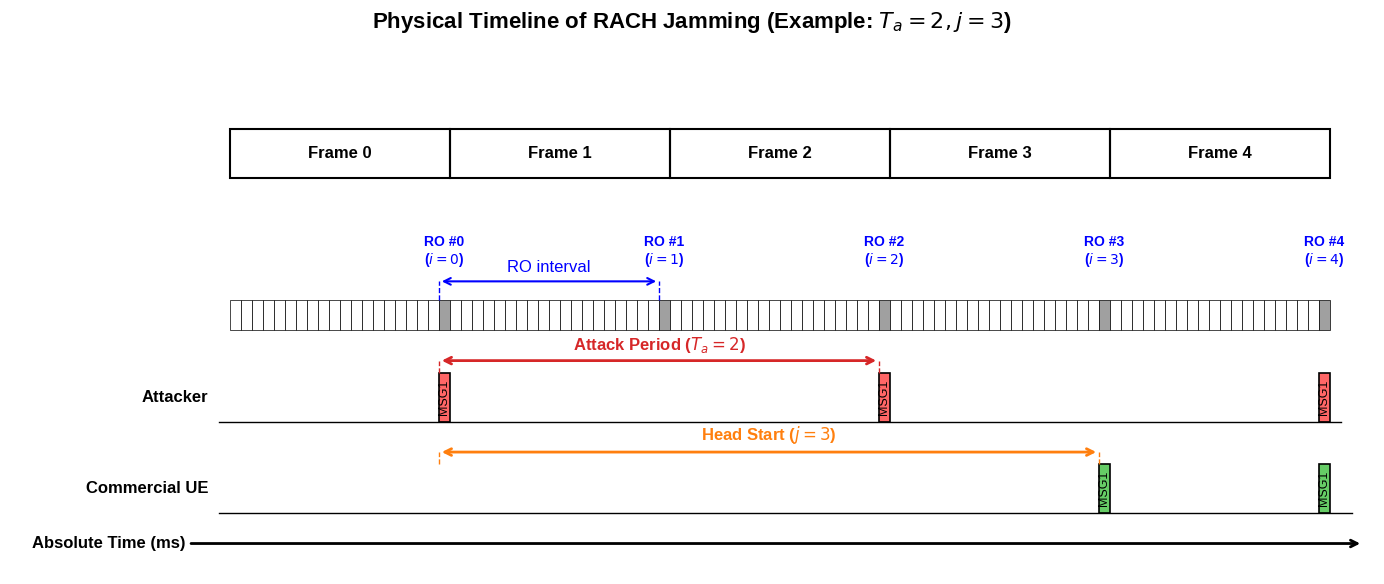

This chart was generated by the following Python code:
import matplotlib.pyplot as plt
import matplotlib.patches as patches
import numpy as np

# 設置字體與樣式
plt.rcParams['font.family'] = 'sans-serif'
plt.rcParams['font.sans-serif'] = ['Arial', 'Liberation Sans']
plt.rcParams['font.size'] = 12

# --- 參數設定 ---
slots_per_frame = 20  # 每個 Frame 有幾個 Slot (配合你的示意圖，畫密一點)
num_frames = 5        # 總共畫幾個 Frame
total_slots = slots_per_frame * num_frames
ro_offset = 19        # 設定 RO 在 Frame 中的哪個 Slot 發生 (第20個)

Ta = 2  # 攻擊者週期 (每 2 個 RO 攻擊一次)
j = 3   # 提前量 (UE 在第 3 個 RO 才到達)

fig, ax = plt.subplots(figsize=(14, 6))

# ==========================================
# 1. 繪製最上層：Frame 與 Slot 結構 (物理時間)
# ==========================================
y_frame = 5.5
y_slot = 3.0

# 畫 Frame
for f in range(num_frames):
    start_x = f * slots_per_frame
    ax.add_patch(patches.Rectangle((start_x, y_frame), slots_per_frame, 0.8, fill=False, edgecolor='black', lw=1.5))
    ax.text(start_x + slots_per_frame/2, y_frame + 0.4, f'Frame {f}', ha='center', va='center', fontweight='bold')

# 畫 Slot 與標示 RO (灰色)
ro_positions = []
for s in range(total_slots):
    is_ro = (s % slots_per_frame) == ro_offset
    facecolor = '#a0a0a0' if is_ro else 'white'
    ax.add_patch(patches.Rectangle((s, y_slot), 1, 0.5, facecolor=facecolor, edgecolor='black', lw=0.5))
    
    if is_ro:
        ro_positions.append(s)
        i_index = len(ro_positions) - 1
        # 標示 RO index (變數 i)
        ax.text(s + 0.5, y_slot + 1.0, f'RO #{i_index}\n($i={i_index}$)', ha='center', va='bottom', color='blue', fontweight='bold', fontsize=10)

# 標示 RO Interval
if len(ro_positions) >= 2:
    pos_start = ro_positions[0]
    pos_end = ro_positions[1]
    ax.annotate('', xy=(pos_start, y_slot+0.8), xytext=(pos_end, y_slot+0.8),
                arrowprops=dict(arrowstyle='<->', color='blue', lw=1.5))
    ax.text((pos_start + pos_end)/2, y_slot+0.9, 'RO interval', ha='center', va='bottom', color='blue')
    # 垂直虛線對齊 slot 左邊緣
    ax.plot([pos_start, pos_start], [y_slot+0.5, y_slot+0.8], ls='--', color='blue', lw=1)
    ax.plot([pos_end, pos_end], [y_slot+0.5, y_slot+0.8], ls='--', color='blue', lw=1)

# ==========================================
# 2. 繪製 Attacker 排程 (嚴格對齊時間軸)
# ==========================================
y_atk = 1.5
ax.plot([-1, total_slots + 1], [y_atk, y_atk], color='black', lw=1)
ax.text(-2, y_atk+0.4, 'Attacker', ha='right', va='center', fontweight='bold', fontsize=12)

atk_ro_indices = [i for i in range(len(ro_positions)) if i % Ta == 0]
for idx in atk_ro_indices:
    pos = ro_positions[idx]
    ax.add_patch(patches.Rectangle((pos, y_atk), 1, 0.8, facecolor='#ff6666', edgecolor='black', lw=1.2))
    ax.text(pos + 0.5, y_atk + 0.4, 'MSG1', ha='center', va='center', fontsize=9, rotation=90)

# 標示 Ta
if len(atk_ro_indices) >= 2:
    pos1 = ro_positions[atk_ro_indices[0]]
    pos2 = ro_positions[atk_ro_indices[1]]
    ax.annotate('', xy=(pos1, y_atk+1.0), xytext=(pos2, y_atk+1.0),
                arrowprops=dict(arrowstyle='<->', color='#d62728', lw=2))
    ax.text((pos1+pos2)/2, y_atk+1.1, f'Attack Period ($T_a={Ta}$)', ha='center', va='bottom', color='#d62728', fontweight='bold')
    # 垂直虛線對齊邊緣
    ax.plot([pos1, pos1], [y_atk+0.8, y_atk+1.0], ls='--', color='#d62728', lw=1)
    ax.plot([pos2, pos2], [y_atk+0.8, y_atk+1.0], ls='--', color='#d62728', lw=1)

# ==========================================
# 3. 繪製 UE 排程 (嚴格對齊時間軸)
# ==========================================
y_ue = 0.0
ax.plot([-1, total_slots + 2], [y_ue, y_ue], color='black', lw=1)
ax.text(-2, y_ue+0.4, 'Commercial UE', ha='right', va='center', fontweight='bold', fontsize=12)

# UE 從第 j 個 RO 開始發送
for idx in range(j, len(ro_positions)):
    pos = ro_positions[idx]
    ax.add_patch(patches.Rectangle((pos, y_ue), 1, 0.8, facecolor='#66cc66', edgecolor='black', lw=1.2))
    ax.text(pos + 0.5, y_ue + 0.4, 'MSG1', ha='center', va='center', fontsize=9, rotation=90)

# 標示 j (從 RO#0 到 RO#j)
if j < len(ro_positions):
    pos0 = ro_positions[0]
    pos_j = ro_positions[j]
    ax.annotate('', xy=(pos0, y_ue+1.0), xytext=(pos_j, y_ue+1.0),
                arrowprops=dict(arrowstyle='<->', color='#ff7f0e', lw=2))
    ax.text((pos0+pos_j)/2, y_ue+1.1, f'Head Start ($j={j}$)', ha='center', va='bottom', color='#ff7f0e', fontweight='bold')
    # 垂直虛線對齊邊緣
    ax.plot([pos0, pos0], [y_ue+0.8, y_ue+1.0], ls='--', color='#ff7f0e', lw=1)
    ax.plot([pos_j, pos_j], [y_ue+0.8, y_ue+1.0], ls='--', color='#ff7f0e', lw=1)

# ==========================================
# 4. 圖表美化
# ==========================================
ax.set_xlim(-20, total_slots + 4)
ax.set_ylim(-1.0, 7.5)

# 繪製絕對時間軸的箭頭
ax.annotate('Absolute Time (ms)', xy=(total_slots + 3, -0.5), xytext=(-18, -0.5),
            arrowprops=dict(arrowstyle='->', color='black', lw=2), va='center', fontweight='bold')

# 隱藏預設座標軸
ax.axis('off')
plt.title(f'Physical Timeline of RACH Jamming (Example: $T_a={Ta}, j={j}$)', fontweight='bold', pad=20, fontsize=16)

plt.tight_layout()
plt.savefig('RO-draw2_corrected.png', dpi=300)
plt.show()
